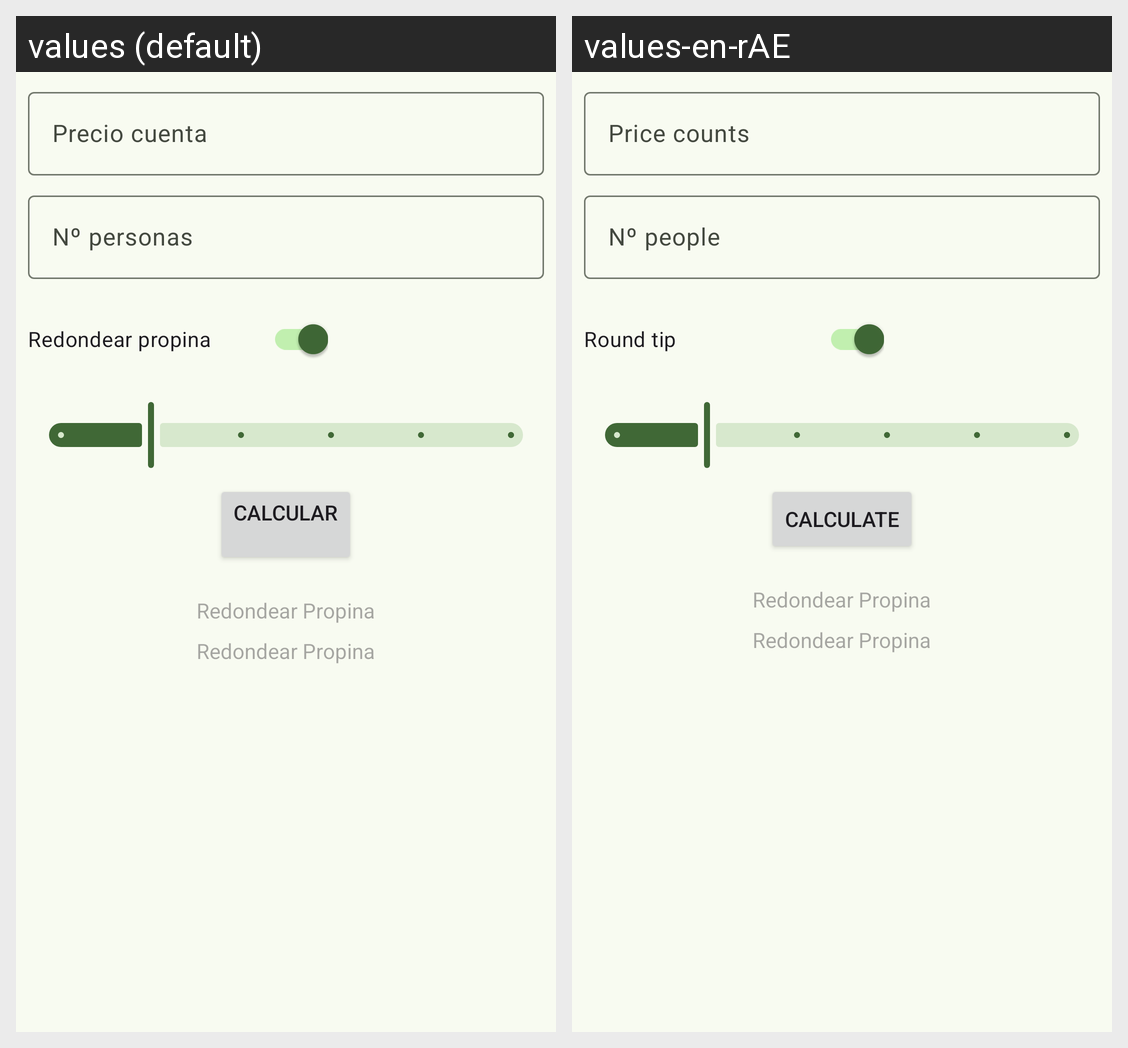

Locale-by-locale string values for the Android screen shown in this grid:
Android screen res/layout/activity_main.xml rendered under 2 locales, left to right: values (default), values-en-rAE. Device: Nexus 5 (rendered at 1080×1920; each locale shown at half size, 540×960, under a caption strip naming it); theme Theme.DivisorDeCuentas.
Strings drawn on this screen, with the default value and each locale's value (text and hints the layout hard-codes, and strings that could not be matched under every locale, appear in the picture but are not listed):

cuenta
  values: Precio cuenta
  values-en-rAE: Price counts

personas
  values: Nº personas
  values-en-rAE: Nº people

propina
  values: Redondear propina
  values-en-rAE: Round tip

calcular
  values: Calcular
      
  values-en-rAE: Calculate
